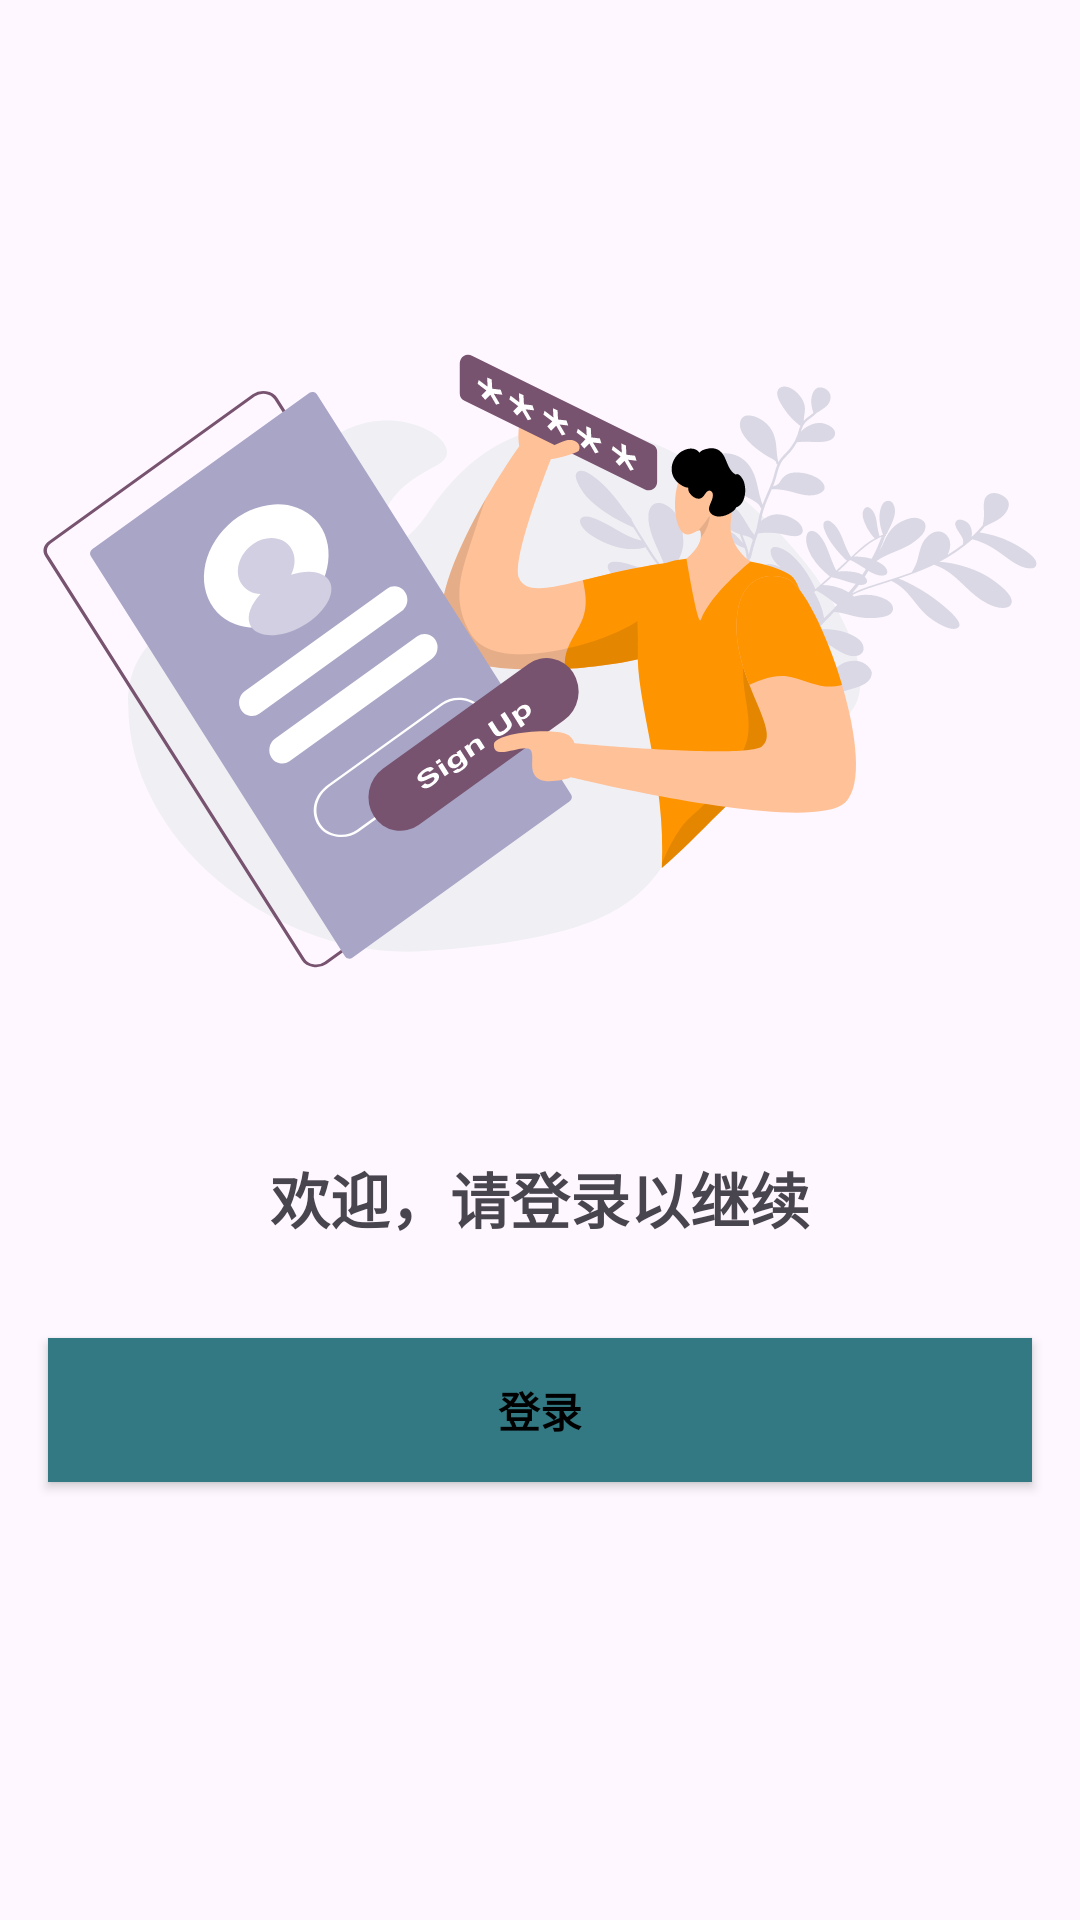

The Android layout XML behind this screen, and the referenced resources:
<!-- AndroidManifest.xml: application theme Base.Theme.Assignment -->
<!-- res/layout/fragment_first.xml -->
<?xml version="1.0" encoding="utf-8"?>
<androidx.constraintlayout.widget.ConstraintLayout xmlns:android="http://schemas.android.com/apk/res/android"
    xmlns:app="http://schemas.android.com/apk/res-auto"
    xmlns:tools="http://schemas.android.com/tools"
    android:layout_width="match_parent"
    android:layout_height="match_parent">

    <androidx.appcompat.widget.AppCompatButton
        android:id="@+id/btnLogin"
        android:layout_width="0dp"
        android:layout_height="wrap_content"
        android:layout_marginHorizontal="16dp"
        android:layout_marginTop="300dp"
        android:background="@color/blue"
        android:text="登录"
        android:textColor="@color/black"
        android:textStyle="bold"
        app:layout_constraintBottom_toBottomOf="parent"
        app:layout_constraintEnd_toEndOf="parent"
        app:layout_constraintStart_toStartOf="parent"
        app:layout_constraintTop_toTopOf="parent" />

    <TextView
        android:id="@+id/textView"
        android:layout_width="wrap_content"
        android:layout_height="wrap_content"
        android:layout_marginBottom="32dp"
        android:text="欢迎，请登录以继续"
        android:textSize="20sp"
        android:textStyle="bold"
        app:layout_constraintBottom_toTopOf="@+id/btnLogin"
        app:layout_constraintEnd_toEndOf="parent"
        app:layout_constraintStart_toStartOf="parent" />

    <ImageView
        android:id="@+id/imageView"
        android:layout_width="wrap_content"
        android:layout_height="wrap_content"
        android:layout_marginBottom="200dp"
        app:layout_constraintBottom_toBottomOf="parent"
        app:layout_constraintEnd_toEndOf="parent"
        app:layout_constraintStart_toStartOf="parent"
        app:layout_constraintTop_toTopOf="parent"
        app:srcCompat="@drawable/img_sign_up_form" />

</androidx.constraintlayout.widget.ConstraintLayout>
<!-- resources referenced by this layout -->
<resources>
  <color name="black">#FF000000</color>
  <color name="blue">#337983</color>
  <!-- drawable img_sign_up_form: vector/xml drawable (drawable, 26182 chars, omitted) -->
  <style name="Base.Theme.Assignment" parent="Theme.Material3.DayNight.NoActionBar">
          <item name="android:colorPrimary">#04D0E3</item>
          <item name="android:colorPrimaryDark">#7CE1DC</item>
          <item name="android:colorAccent">#4EADD8</item>
      </style>
</resources>
